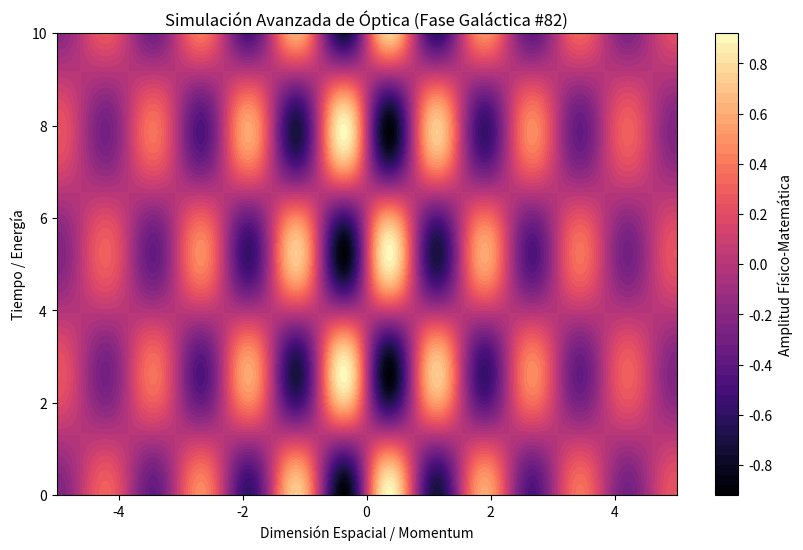

Generate this figure with matplotlib:
%matplotlib inline
# Simulación Galáctica: Óptica - Variante 82
import numpy as np
import matplotlib.pyplot as plt

# Parámetros Físicos Aleatorios
param_1 = 4.085
param_2 = 1.199
param_3 = 0.285

t = np.linspace(0, 10, 500)
x = np.linspace(-5, 5, 500)
X, T = np.meshgrid(x, t)

# Ecuación Base (Avanzada)
Z = np.sin(X * param_1) * np.cos(T * param_2) * np.exp(-np.abs(X) * param_3)

plt.figure(figsize=(10, 6))
plt.contourf(X, T, Z, 50, cmap='magma')
plt.colorbar(label='Amplitud Físico-Matemática')
plt.title(r'Simulación Avanzada de Óptica (Fase Galáctica #82)')
plt.xlabel('Dimensión Espacial / Momentum')
plt.ylabel('Tiempo / Energía')
plt.show()
